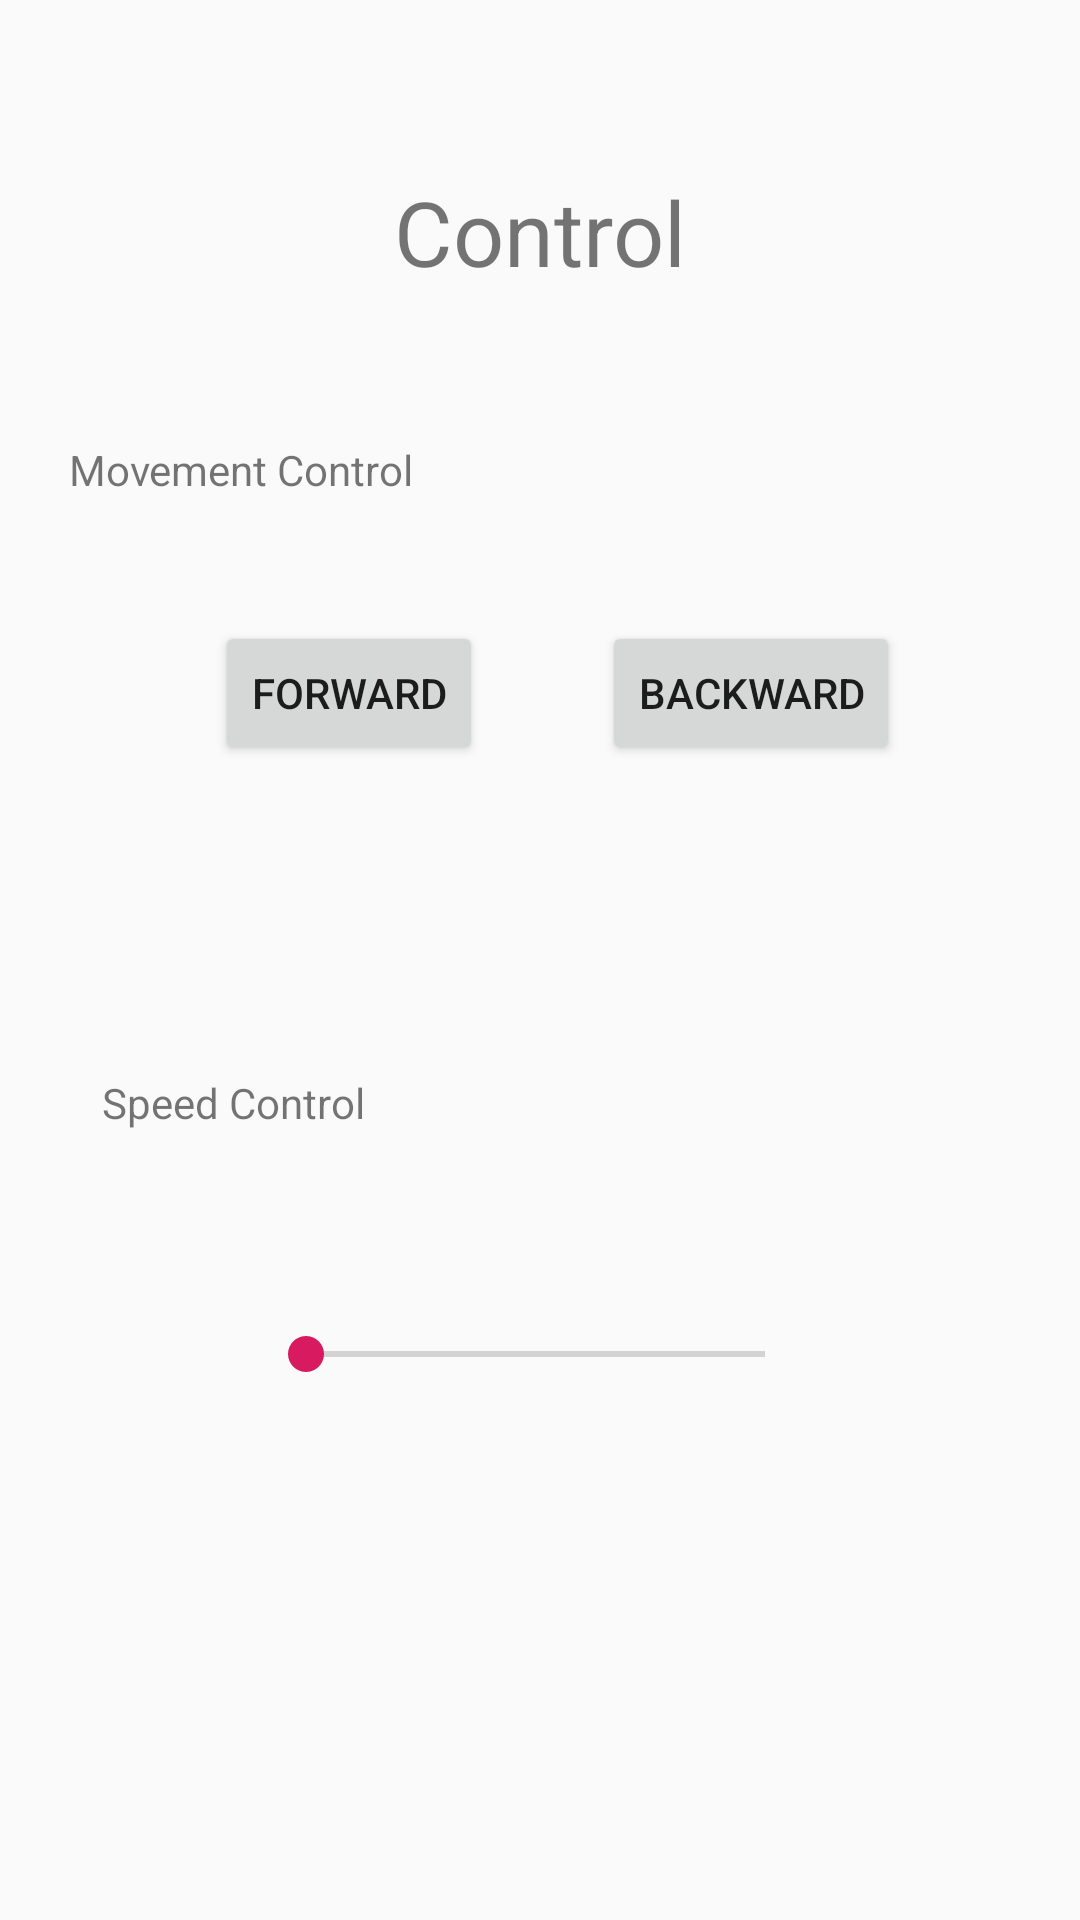

Reconstruct the res/layout file that produces this screen, plus the resources it refers to.
<!-- AndroidManifest.xml: application theme AppTheme -->
<!-- res/layout/fragment_control.xml -->
<?xml version="1.0" encoding="utf-8"?>
<RelativeLayout xmlns:android="http://schemas.android.com/apk/res/android"
    xmlns:tools="http://schemas.android.com/tools"
    android:layout_width="match_parent"
    android:layout_height="match_parent"
    tools:context=".fragments.ControlFragment">

    <TextView
        android:id="@+id/textView13"
        android:layout_width="137dp"
        android:layout_height="34dp"
        android:layout_alignParentStart="true"
        android:layout_alignParentTop="true"
        android:layout_marginStart="23dp"
        android:layout_marginTop="147dp"
        android:text="@string/movement" />

    <TextView
        android:layout_width="match_parent"
        android:layout_height="wrap_content"
        android:layout_alignParentStart="true"
        android:layout_alignParentTop="true"
        android:layout_marginTop="57dp"
        android:gravity="center"
        android:text="@string/control"
        android:textSize="30sp" />

    <TextView
        android:id="@+id/textView10"
        android:layout_width="137dp"
        android:layout_height="34dp"
        android:layout_alignParentBottom="true"
        android:layout_alignParentStart="true"
        android:layout_marginBottom="248dp"
        android:layout_marginStart="34dp"
        android:text="@string/speed" />

    <Button
        android:id="@+id/backward"
        android:layout_width="wrap_content"
        android:layout_height="wrap_content"

        android:layout_alignParentEnd="true"
        android:layout_alignTop="@+id/forward"
        android:layout_marginEnd="60dp"
        android:text="@string/backward" />

    <Button
        android:id="@+id/forward"
        android:layout_width="wrap_content"
        android:layout_height="wrap_content"
        android:layout_marginRight="10dp"

        android:layout_alignEnd="@+id/textView10"
        android:layout_alignParentTop="true"
        android:layout_marginTop="207dp"
        android:text="@string/forward" />

    <SeekBar
        android:id="@+id/seekBar"
        android:layout_width="185dp"
        android:layout_height="41dp"
        android:layout_alignParentBottom="true"
        android:layout_alignParentStart="true"
        android:layout_marginBottom="168dp"
        android:layout_marginStart="86dp" />

</RelativeLayout>
<!-- resources referenced by this layout -->
<resources>
  <string name="backward">Backward</string>
  <string name="control">Control</string>
  <string name="forward">Forward</string>
  <string name="movement">Movement Control</string>
  <string name="speed">Speed Control</string>
  <style name="AppTheme" parent="Base.Theme.AppCompat.Light.DarkActionBar">
          
          <item name="colorPrimary">@color/colorPrimary</item>
          <item name="colorPrimaryDark">@color/colorPrimaryDark</item>
          <item name="colorAccent">@color/colorAccent</item>
  
          <item name="windowActionBar">false</item>
          <item name="windowNoTitle">true</item>
  
      </style>
  <color name="colorPrimary">#8b8682</color>
  <color name="colorPrimaryDark">#DF6635</color>
  <color name="colorAccent">#D81B60</color>
</resources>
